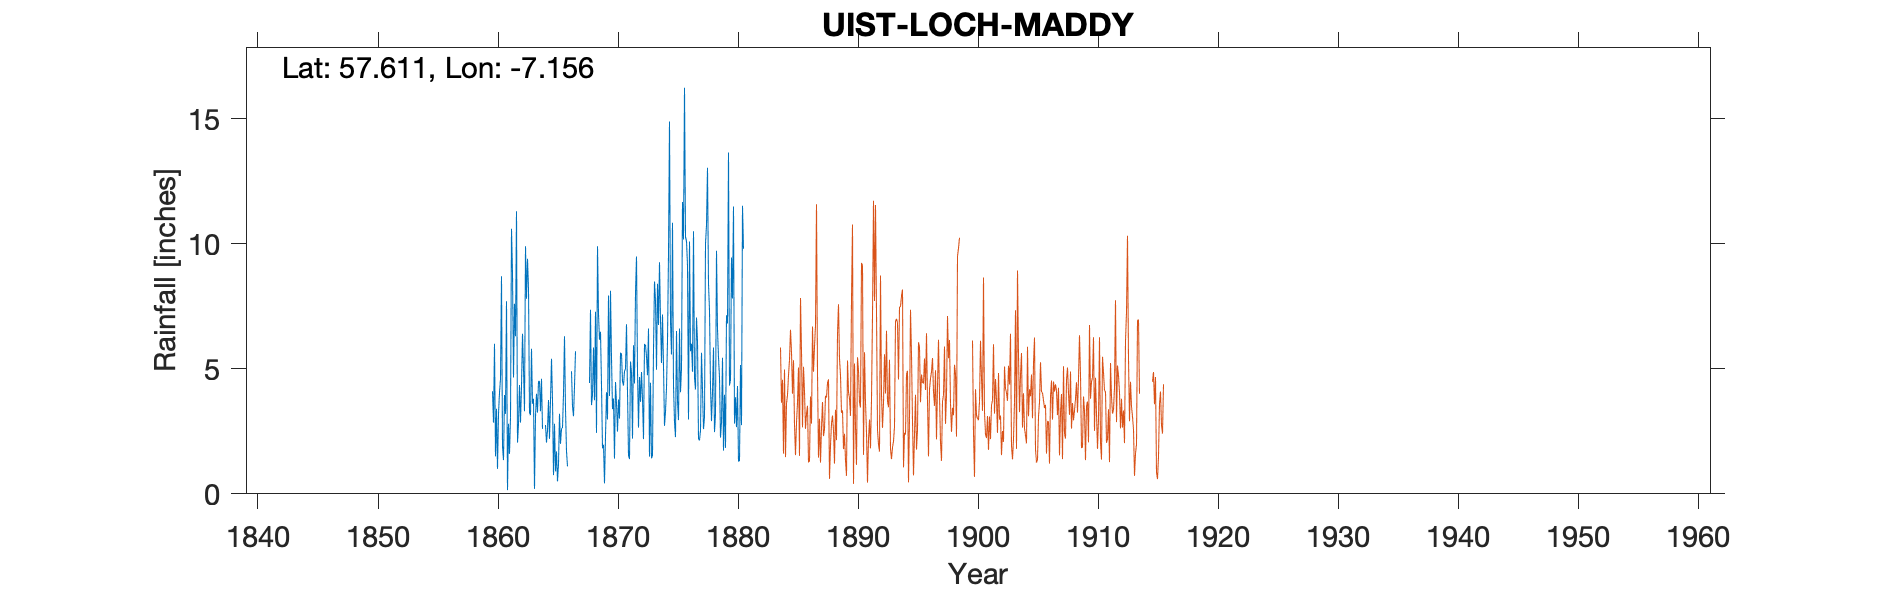

Data behind this chart, as committed beside it:
SPANISH LOCH MADDY N. UIST, , , , , , , , , , , , , , , , , , , , , , , 
Grid ref, NF 922 696, Long, -7.156, Lat, 57.61, Elevation, 30, ft, , , , , , , , , , , , , , , 
Station no, RR149, , , , , , , , , , , , , , , , , , , , , , 
, 1860, 1861, 1862, 1863, 1864, 1865, 1866, 1867, 1868, 1869, 1870, 1871, 1872, 1873, 1874, 1875, 1876, 1877, 1878, 1879, 1880, 1881, 1882
January, 4.1, 3.95, 11.3, 8.2, 3.3, 3.75, 6.3, , , 6.48, 3.39, 4.9, 9.49, 6.61, 6.94, 10.84, 16.24, 7.05, 8.4, 2.25, 7.81, , 
February, 2.85, 3.2, 2.05, 3.25, 4.6, 0.75, 3.4, , 4.43, 4.34, 3.81, 5, 4.9, 1.49, 5.23, 4.32, 10.27, 6.12, 7.34, 2.87, 11.49, , 
March, 6, 7.7, 2.8, 3.15, 2.6, 2.8, 1.7, , 7.36, 1.82, 1.41, 6.78, 2.65, 4.44, 7.17, 2.87, 10.1, 2.19, 4.27, 5.44, 2.81, , 
April, 1.5, 0.15, 4.35, 5.8, , 0.9, 1.1, , 3.55, 1.96, 4.47, 4.07, 4.67, 1.42, 5.1, 2.27, 9.14, 2.14, 2.91, 1.73, 3.86, , 
May, 3.4, 2.8, 2.85, 3.6, , 1.7, , , 3.96, 0.42, 3.6, 1.55, 3.68, 1.56, 2.72, 6.51, 2.97, 2.53, 4.05, 3.96, 2.67, , 
June, 1, 1.6, 4.3, 3.8, 2.75, 0.5, , , 5.85, 2.31, 2.49, 1.39, 4.87, 5.77, 3.29, 3.71, 10.09, 5.64, 5.85, 1.84, 4.31, , 
July, 3.2, 3.05, 6.4, 0.2, 2.05, 1.2, , , 3.74, 4.06, 3.77, 5.29, 3.8, 8.49, 4.24, 2.95, 5.7, 4.17, 2.47, 7.14, 1.29, , 
August, 4.05, 10.6, 5, 3.1, 2.55, 3.2, 4.9, , 7.28, 2.97, 3.01, 4.85, 2.19, 7.7, 6.13, 6.61, 6, 2.59, 3.18, 6.81, 1.33, , 
September, 4.6, 8.8, 3.3, 4, 3.75, 2, 3.5, , 2.44, 7.93, 5.64, 2.21, 5.99, 4.96, 9.6, 4.06, 4.88, 3.08, 9.72, 13.65, 5.15, , 
October, 8.7, 4.65, 9.9, 3.25, 2.2, 2.6, 3.1, , 9.9, 3.91, 5.6, 5.94, 5.95, 8.4, 14.89, 5.02, 10.5, 10.01, 6.59, 4.33, 2.75, , 
November, 1.9, 7.6, 7.8, 4.5, 3.75, 2.65, 4.3, , 7.18, 8.12, 4.5, 4.41, 5.49, 6.75, 6.88, 11.67, 4.65, 10.74, 5.45, 4.56, 11.52, , 
December, 1.35, 6.3, 9.4, 4.5, 5.4, 4, 5.7, , 6.16, 5.42, 4.33, 8.04, 4.74, 9.26, 5.57, 10.17, 4.17, 13.04, 4.65, 9.45, 9.8, , 
Total, 42.65, 60.4, 69.45, 47.35, 36.05, 26.05, 36.4, , , 49.74, 46.02, 54.43, 58.42, 66.85, 77.76, 71, 94.71, 69.3, 64.88, 64.03, 64.79, , 
